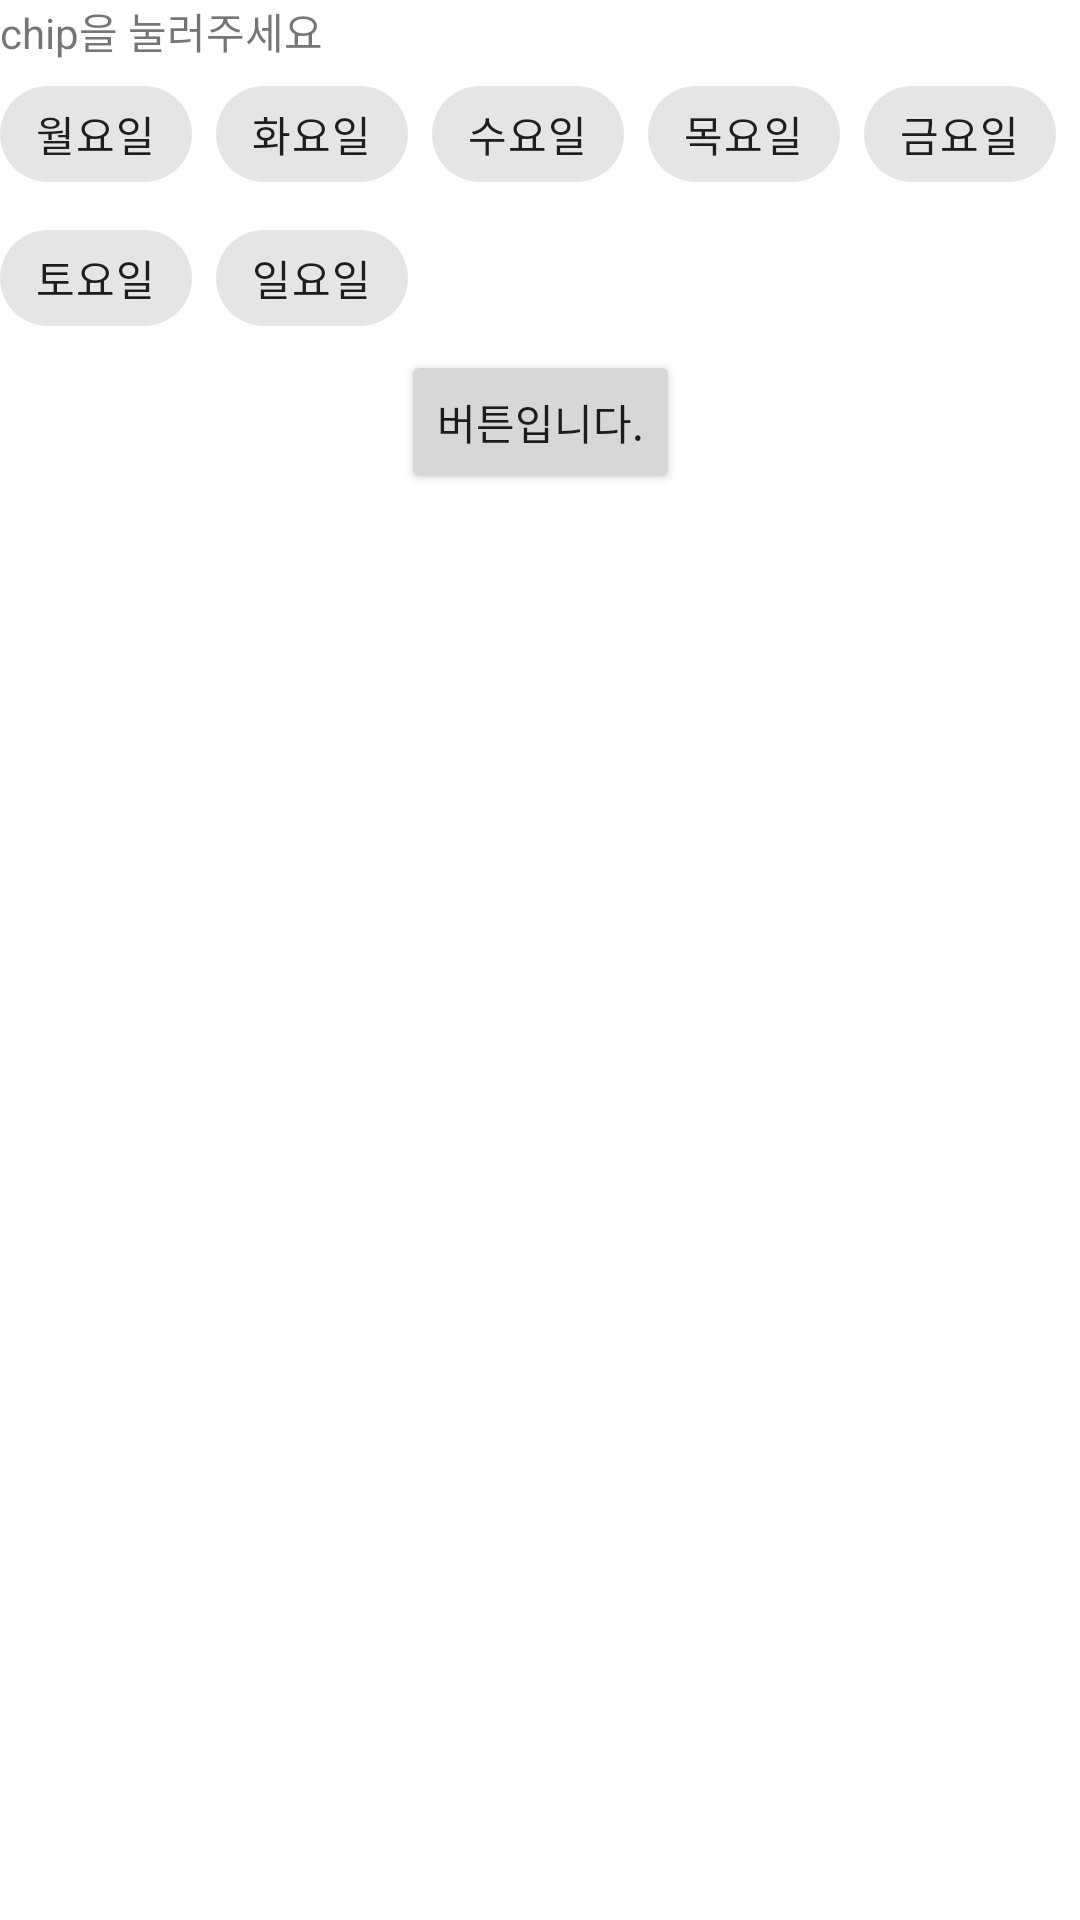

Android layout source for this screen:
<!-- AndroidManifest.xml: application theme Theme.Android_basic_library -->
<!-- res/layout/activity_chip_test.xml -->
<?xml version="1.0" encoding="utf-8"?>
<androidx.constraintlayout.widget.ConstraintLayout xmlns:android="http://schemas.android.com/apk/res/android"
    xmlns:app="http://schemas.android.com/apk/res-auto"
    xmlns:tools="http://schemas.android.com/tools"
    android:layout_width="match_parent"
    android:layout_height="match_parent"
    tools:context=".ChipTest.ChipTestActivity">

    <TextView
        android:id="@+id/textView"
        android:layout_width="wrap_content"
        android:layout_height="wrap_content"
        android:text="chip을 눌러주세요"
        app:layout_constraintStart_toStartOf="parent"
        app:layout_constraintTop_toTopOf="parent" />

    <com.google.android.material.chip.ChipGroup
        android:id="@+id/chip_group"
        style="@style/Widget.MaterialComponents.Chip.Filter"
        android:layout_width="0dp"
        android:layout_height="wrap_content"
        app:layout_constraintEnd_toEndOf="parent"
        app:layout_constraintStart_toStartOf="parent"
        app:layout_constraintTop_toBottomOf="@id/textView"
        app:singleLine="false">

        <com.google.android.material.chip.Chip
            android:id="@+id/mon"
            android:layout_width="wrap_content"
            android:layout_height="wrap_content"
            android:text="월요일" />

        <com.google.android.material.chip.Chip
            android:id="@+id/tue"
            android:layout_width="wrap_content"
            android:layout_height="wrap_content"
            android:text="화요일" />

        <com.google.android.material.chip.Chip
            android:id="@+id/wed"
            android:layout_width="wrap_content"
            android:layout_height="wrap_content"
            android:text="수요일" />

        <com.google.android.material.chip.Chip
            android:id="@+id/thur"
            android:layout_width="wrap_content"
            android:layout_height="wrap_content"
            android:text="목요일" />

        <com.google.android.material.chip.Chip
            android:id="@+id/fri"
            android:layout_width="wrap_content"
            android:layout_height="wrap_content"
            android:text="금요일" />

        <com.google.android.material.chip.Chip
            android:id="@+id/sat"
            android:layout_width="wrap_content"
            android:layout_height="wrap_content"
            android:text="토요일" />

        <com.google.android.material.chip.Chip
            android:id="@+id/sun"
            android:layout_width="wrap_content"
            android:layout_height="wrap_content"
            android:text="일요일" />


    </com.google.android.material.chip.ChipGroup>

    <Button
        android:layout_width="wrap_content"
        android:layout_height="wrap_content"
        app:layout_constraintEnd_toEndOf="parent"
        android:text="버튼입니다."
        app:layout_constraintStart_toStartOf="parent"
        app:layout_constraintTop_toBottomOf="@id/chip_group" />

</androidx.constraintlayout.widget.ConstraintLayout>
<!-- resources referenced by this layout -->
<resources>
  <style name="Theme.Android_basic_library" parent="Theme.MaterialComponents.DayNight.DarkActionBar">
          
          <item name="colorPrimary">@color/purple_500</item>
          <item name="colorPrimaryVariant">@color/purple_700</item>
          <item name="colorOnPrimary">@color/white</item>
          
          <item name="colorSecondary">@color/teal_200</item>
          <item name="colorSecondaryVariant">@color/teal_700</item>
          <item name="colorOnSecondary">@color/black</item>
          
          <item name="android:statusBarColor" tools:targetApi="l">?attr/colorPrimaryVariant</item>
          
      </style>
  <!-- not gathered from this repository: default colours our renderer supplied (Android Studio template values) -->
  <color name="purple_500">#FF6200EE</color>
  <color name="purple_700">#FF3700B3</color>
  <color name="teal_200">#FF03DAC5</color>
  <color name="teal_700">#FF018786</color>
  <color name="black">#FF000000</color>
  <color name="white">#FFFFFFFF</color>
</resources>
